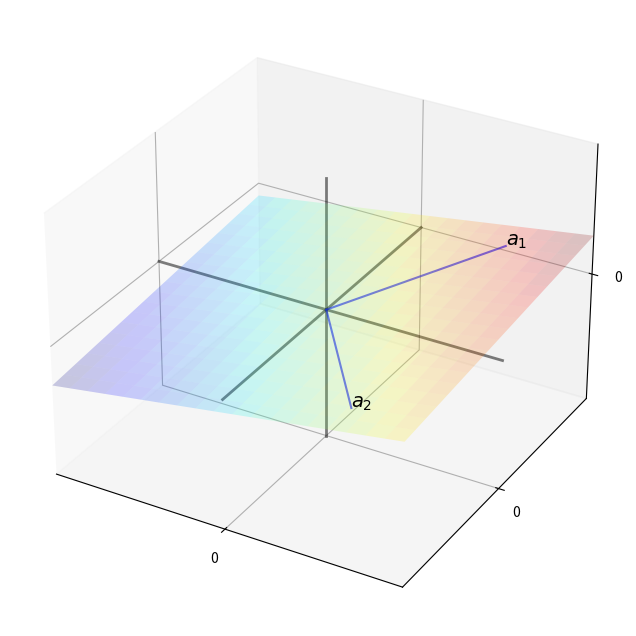
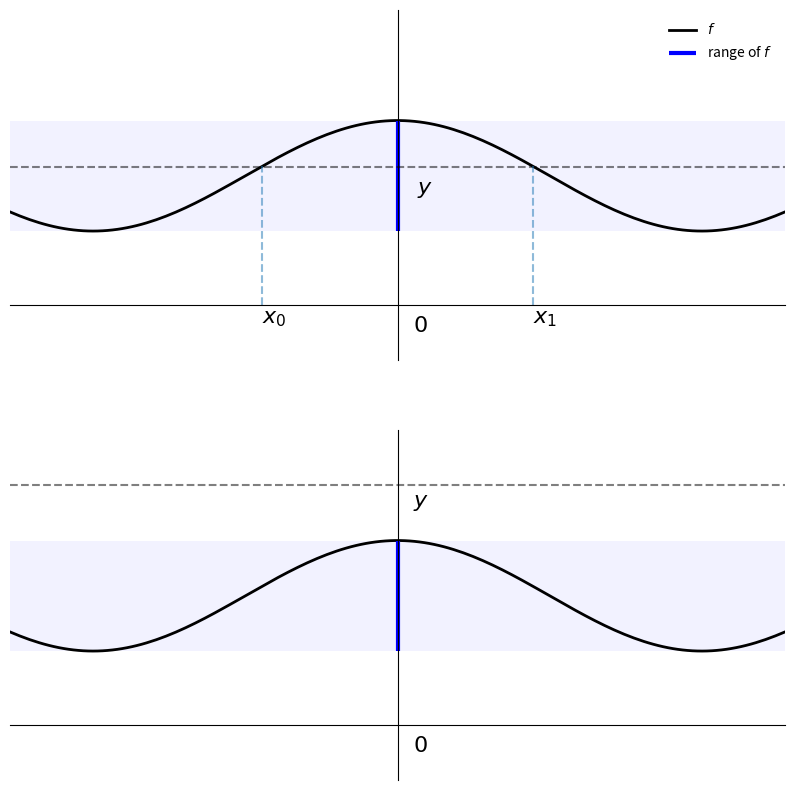
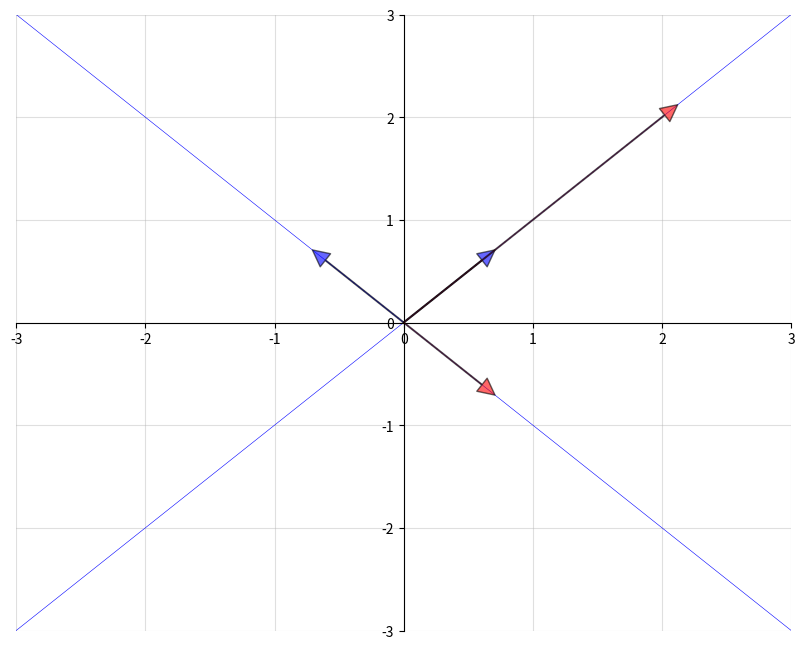

The script that saved these images, in order:
%matplotlib inline
import matplotlib.pyplot as plt
plt.rcParams["figure.figsize"] = (11, 5)  #set default figure size
import numpy as np
from matplotlib import cm
from mpl_toolkits.mplot3d import Axes3D
from scipy.interpolate import interp2d
from scipy.linalg import inv, solve, det, eig

fig, ax = plt.subplots(figsize=(10, 8))
# Set the axes through the origin
for spine in ['left', 'bottom']:
    ax.spines[spine].set_position('zero')
for spine in ['right', 'top']:
    ax.spines[spine].set_color('none')

ax.set(xlim=(-5, 5), ylim=(-5, 5))
ax.grid()
vecs = ((2, 4), (-3, 3), (-4, -3.5))
for v in vecs:
    ax.annotate('', xy=v, xytext=(0, 0),
                arrowprops=dict(facecolor='blue',
                shrink=0,
                alpha=0.7,
                width=0.5))
    ax.text(1.1 * v[0], 1.1 * v[1], str(v))
plt.show()

fig, ax = plt.subplots(figsize=(10, 8))
# Set the axes through the origin
for spine in ['left', 'bottom']:
    ax.spines[spine].set_position('zero')
for spine in ['right', 'top']:
    ax.spines[spine].set_color('none')

ax.set(xlim=(-5, 5), ylim=(-5, 5))
x = (2, 2)
ax.annotate('', xy=x, xytext=(0, 0),
            arrowprops=dict(facecolor='blue',
            shrink=0,
            alpha=1,
            width=0.5))
ax.text(x[0] + 0.4, x[1] - 0.2, '$x$', fontsize='16')


scalars = (-2, 2)
x = np.array(x)

for s in scalars:
    v = s * x
    ax.annotate('', xy=v, xytext=(0, 0),
                arrowprops=dict(facecolor='red',
                shrink=0,
                alpha=0.5,
                width=0.5))
    ax.text(v[0] + 0.4, v[1] - 0.2, f'${s} x$', fontsize='16')
plt.show()

x = np.ones(3)            # Vector of three ones
y = np.array((2, 4, 6))   # Converts tuple (2, 4, 6) into array
x + y

4 * x

np.sum(x * y)          # Inner product of x and y

np.sqrt(np.sum(x**2))  # Norm of x, take one

np.linalg.norm(x)      # Norm of x, take two

ax = plt.figure(figsize=(10, 8)).add_subplot(projection='3d')

x_min, x_max = -5, 5
y_min, y_max = -5, 5

α, β = 0.2, 0.1

ax.set(xlim=(x_min, x_max), ylim=(x_min, x_max), zlim=(x_min, x_max),
       xticks=(0,), yticks=(0,), zticks=(0,))

gs = 3
z = np.linspace(x_min, x_max, gs)
x = np.zeros(gs)
y = np.zeros(gs)
ax.plot(x, y, z, 'k-', lw=2, alpha=0.5)
ax.plot(z, x, y, 'k-', lw=2, alpha=0.5)
ax.plot(y, z, x, 'k-', lw=2, alpha=0.5)


# Fixed linear function, to generate a plane
def f(x, y):
    return α * x + β * y

# Vector locations, by coordinate
x_coords = np.array((3, 3))
y_coords = np.array((4, -4))
z = f(x_coords, y_coords)
for i in (0, 1):
    ax.text(x_coords[i], y_coords[i], z[i], f'$a_{i+1}$', fontsize=14)

# Lines to vectors
for i in (0, 1):
    x = (0, x_coords[i])
    y = (0, y_coords[i])
    z = (0, f(x_coords[i], y_coords[i]))
    ax.plot(x, y, z, 'b-', lw=1.5, alpha=0.6)


# Draw the plane
grid_size = 20
xr2 = np.linspace(x_min, x_max, grid_size)
yr2 = np.linspace(y_min, y_max, grid_size)
x2, y2 = np.meshgrid(xr2, yr2)
z2 = f(x2, y2)
ax.plot_surface(x2, y2, z2, rstride=1, cstride=1, cmap=cm.jet,
                linewidth=0, antialiased=True, alpha=0.2)
plt.show()

A = ((1, 2),
     (3, 4))

type(A)

A = np.array(A)

type(A)

A.shape

A = np.identity(3)
B = np.ones((3, 3))
2 * A

A + B

def f(x):
    return 0.6 * np.cos(4 * x) + 1.4


xmin, xmax = -1, 1
x = np.linspace(xmin, xmax, 160)
y = f(x)
ya, yb = np.min(y), np.max(y)

fig, axes = plt.subplots(2, 1, figsize=(10, 10))

for ax in axes:
    # Set the axes through the origin
    for spine in ['left', 'bottom']:
        ax.spines[spine].set_position('zero')
    for spine in ['right', 'top']:
        ax.spines[spine].set_color('none')

    ax.set(ylim=(-0.6, 3.2), xlim=(xmin, xmax),
           yticks=(), xticks=())

    ax.plot(x, y, 'k-', lw=2, label='$f$')
    ax.fill_between(x, ya, yb, facecolor='blue', alpha=0.05)
    ax.vlines([0], ya, yb, lw=3, color='blue', label='range of $f$')
    ax.text(0.04, -0.3, '$0$', fontsize=16)

ax = axes[0]

ax.legend(loc='upper right', frameon=False)
ybar = 1.5
ax.plot(x, x * 0 + ybar, 'k--', alpha=0.5)
ax.text(0.05, 0.8 * ybar, '$y$', fontsize=16)
for i, z in enumerate((-0.35, 0.35)):
    ax.vlines(z, 0, f(z), linestyle='--', alpha=0.5)
    ax.text(z, -0.2, f'$x_{i}$', fontsize=16)

ax = axes[1]

ybar = 2.6
ax.plot(x, x * 0 + ybar, 'k--', alpha=0.5)
ax.text(0.04, 0.91 * ybar, '$y$', fontsize=16)

plt.show()

A = ((1, 2), (3, 4))
A = np.array(A)
y = np.ones((2, 1))  # Column vector
det(A)  # Check that A is nonsingular, and hence invertible

A_inv = inv(A)  # Compute the inverse
A_inv

x = A_inv @ y  # Solution
A @ x          # Should equal y

solve(A, y)  # Produces the same solution

A = ((1, 2),
     (2, 1))
A = np.array(A)
evals, evecs = eig(A)
evecs = evecs[:, 0], evecs[:, 1]

fig, ax = plt.subplots(figsize=(10, 8))
# Set the axes through the origin
for spine in ['left', 'bottom']:
    ax.spines[spine].set_position('zero')
for spine in ['right', 'top']:
    ax.spines[spine].set_color('none')
ax.grid(alpha=0.4)

xmin, xmax = -3, 3
ymin, ymax = -3, 3
ax.set(xlim=(xmin, xmax), ylim=(ymin, ymax))

# Plot each eigenvector
for v in evecs:
    ax.annotate('', xy=v, xytext=(0, 0),
                arrowprops=dict(facecolor='blue',
                shrink=0,
                alpha=0.6,
                width=0.5))

# Plot the image of each eigenvector
for v in evecs:
    v = A @ v
    ax.annotate('', xy=v, xytext=(0, 0),
                arrowprops=dict(facecolor='red',
                shrink=0,
                alpha=0.6,
                width=0.5))

# Plot the lines they run through
x = np.linspace(xmin, xmax, 3)
for v in evecs:
    a = v[1] / v[0]
    ax.plot(x, a * x, 'b-', lw=0.4)

plt.show()

A = ((1, 2),
     (2, 1))

A = np.array(A)
evals, evecs = eig(A)
evals

evecs